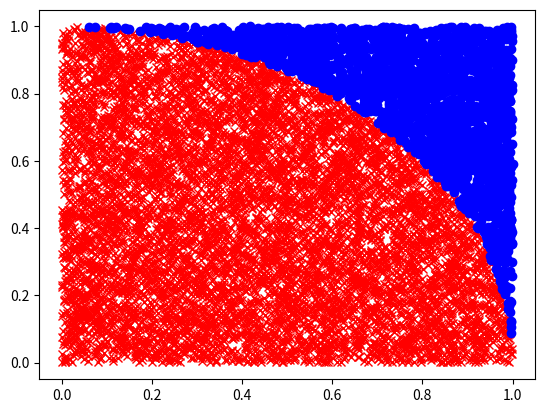

Write the Python code that produced this figure.
from random import random
import time
import logging
import matplotlib.pyplot as plt

logger = logging.getLogger()
logging.basicConfig(level=logging.INFO)


def estimate_pi(trials):
    start = time.process_time()
    count = 0
    for _ in range(trials + 1):
        x, y = random(), random()
        if x * x + y * y <= 1:
            count += 1
    logger.info("estimate pi with " + str(trials) +
                " trials processing time: " +
                str(time.process_time() - start))
    return 4 * count / trials


def generate_sample(trials):
    in_x, in_y, out_x, out_y = [], [], [], []
    for _ in range(trials + 1):
        x, y = random(), random()
        if x * x + y * y <= 1:
            in_x.append(x), in_y.append(y)
        else:
            out_x.append(x), out_y.append(y)
    return in_x, in_y, out_x, out_y


def draw_estimation(trials):
    in_x, in_y, out_x, out_y = generate_sample(trials)
    plt.plot(in_x, in_y, 'x', color='r')
    plt.plot(out_x, out_y, 'o', color='b')
    plt.show()


def main():
    print(estimate_pi(10000000))
    draw_estimation(10000)


if __name__ == '__main__':
    main()
